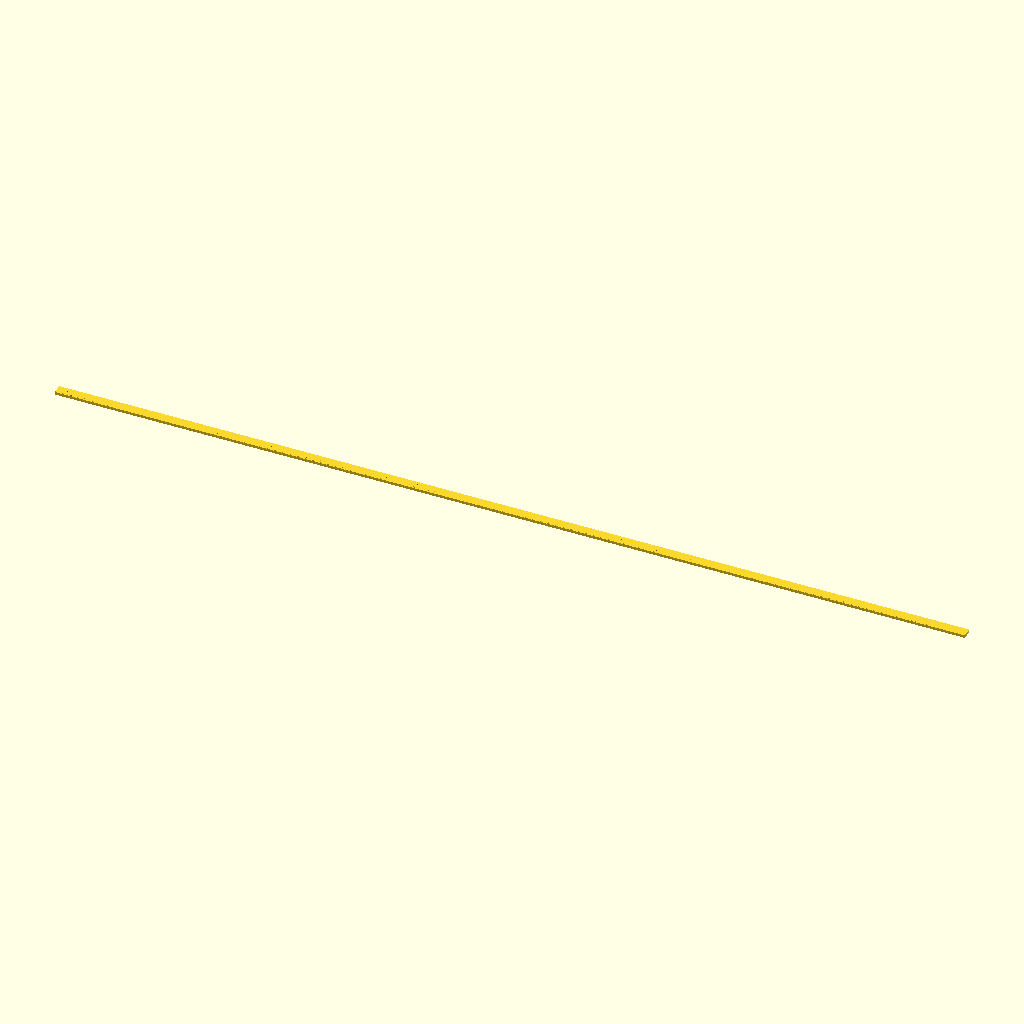
Cell 1: rendered with the file's own defaults.
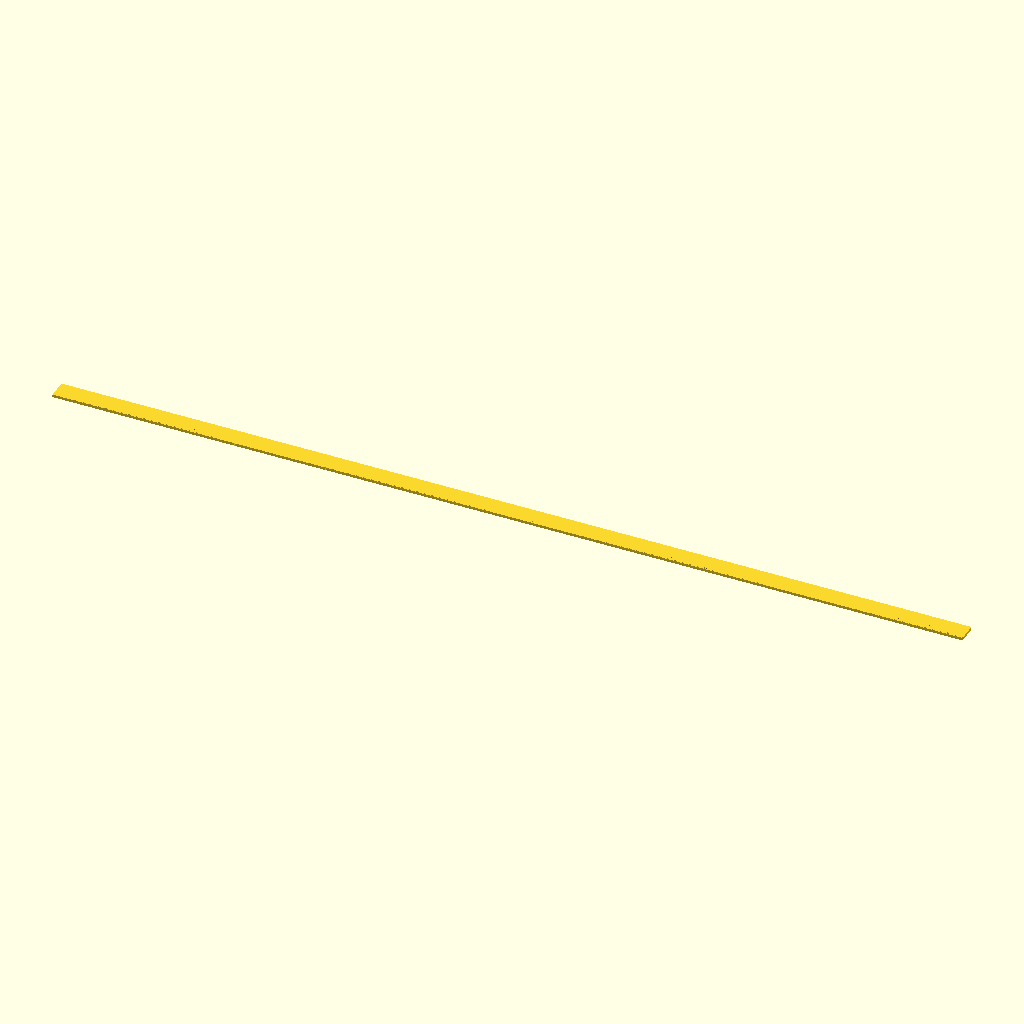
Cell 2: the same model with bimetal_edge_w = 6.
The same orthographic view direction (rotation 55°, 0°, 25°; colour scheme Cornfield) for every cell, with the view re-fitted per cell, so scale and position can differ between cells.
The OpenSCAD source (results/nopscadlib/baselines/gpt52/scad/sheet__Spring08.scad):
$fn=96;

blade_len = 300;
blade_w   = 20;
blade_t   = 0.9;

bimetal_edge_w = 3.0;

tooth_pitch = 2.5;
tooth_h     = 1.6;
tooth_set   = 0.35;

end_hole_d = 6.0;
end_hole_offset = 12.0;

module rounded_plate(L, W, T, r){
    linear_extrude(height=T, center=true)
        offset(r=r)
            square([L-2*r, W-2*r], center=true);
}

module tooth2d(pitch, h){
    polygon(points=[
        [-pitch/2, 0],
        [ pitch/2, 0],
        [ 0, h]
    ]);
}

module tooth_row(L, pitch, h, T, set=0){
    n = floor(L/pitch);
    for(i=[0:n-1]){
        x = -L/2 + (i+0.5)*pitch;
        translate([x, 0, 0])
            translate([0, set, 0])
                linear_extrude(height=T, center=true)
                    tooth2d(pitch, h);
    }
}

module blade_body(){
    r = blade_w/2;
    rounded_plate(blade_len, blade_w, blade_t, r);
}

module bimetal_edge(){
    translate([0, -blade_w/2 + bimetal_edge_w/2, 0])
        cube([blade_len, bimetal_edge_w, blade_t], center=true);
}

module end_holes(){
    for(s=[-1,1]){
        translate([s*(blade_len/2 - end_hole_offset), 0, 0])
            cylinder(d=end_hole_d, h=blade_t*3, center=true, $fn=96);
    }
}

module teeth(){
    y_base = -blade_w/2;
    for(i=[0:1]){
        set = (i==0) ? tooth_set : -tooth_set;
        translate([0, y_base, 0])
            tooth_row(blade_len, tooth_pitch, tooth_h, blade_t, set);
    }
}

difference(){
    union(){
        blade_body();
        bimetal_edge();
        teeth();
    }
    end_holes();
}
Customizer parameters (derived from the source; name, type, default, range or options):
blade_len: number, default 300
blade_w: number, default 20
blade_t: number, default 0.9
bimetal_edge_w: number, default 3
tooth_pitch: number, default 2.5
tooth_h: number, default 1.6
tooth_set: number, default 0.35
end_hole_d: number, default 6
end_hole_offset: number, default 12
